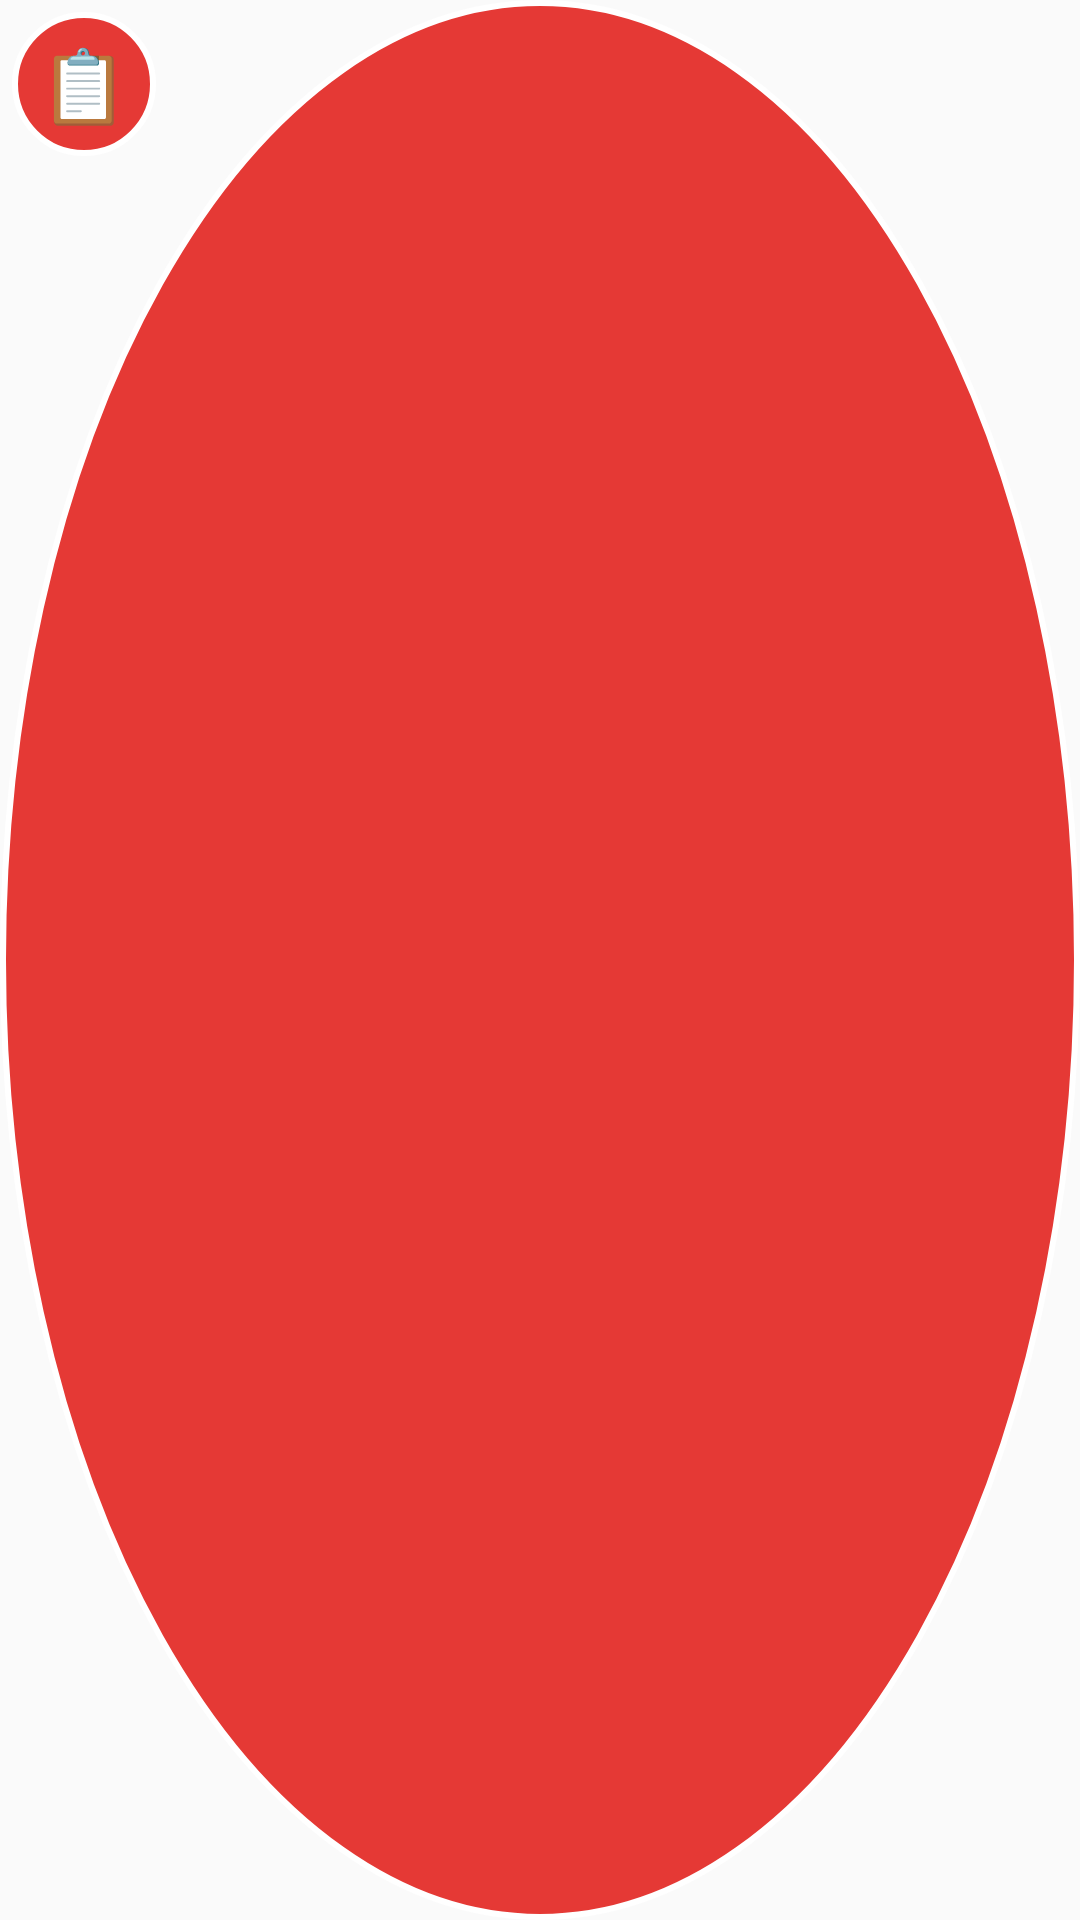

Layout XML and referenced resources for this Android screen:
<!-- AndroidManifest.xml: application theme Theme.AppCompat.Light.NoActionBar -->
<!-- res/layout/overlay_floating.xml -->
<?xml version="1.0" encoding="utf-8"?>
<FrameLayout xmlns:android="http://schemas.android.com/apk/res/android"
    android:id="@+id/floating_view"
    android:layout_width="56dp"
    android:layout_height="56dp"
    android:background="@drawable/bg_circle"
    android:gravity="center">

    <TextView
        android:id="@+id/tv_float_icon"
        android:layout_width="48dp"
        android:layout_height="48dp"
        android:text="📋"
        android:textSize="24sp"
        android:gravity="center"
        android:background="@drawable/bg_circle"
        android:textColor="#FFFFFF" />
</FrameLayout>
<!-- resources referenced by this layout -->
<resources>
  <!-- drawable bg_circle (drawable) -->
  <?xml version="1.0" encoding="utf-8"?>
  <shape xmlns:android="http://schemas.android.com/apk/res/android"
      android:shape="oval">
      <solid android:color="#E53935" />
      <stroke
          android:width="2dp"
          android:color="#FFFFFF" />
      <padding
          android:left="4dp"
          android:top="4dp"
          android:right="4dp"
          android:bottom="4dp" />
  </shape>
  <style name="Theme.AppCompat.Light.NoActionBar" parent="Theme.AppCompat.Light.DarkActionBar">
          <item name="android:windowNoTitle">true</item>
          <item name="windowActionBar">false</item>
      </style>
</resources>
